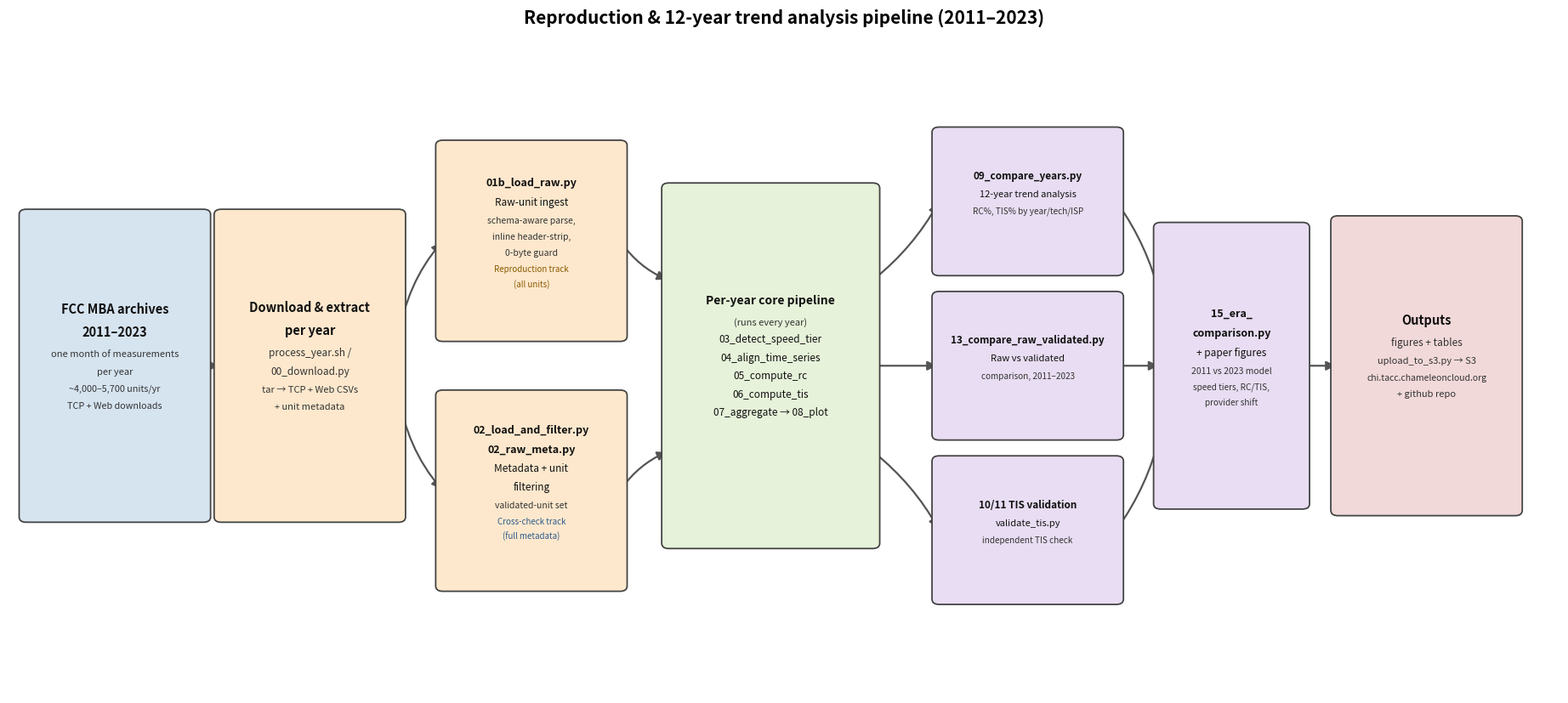

Source code (Python):
import matplotlib
matplotlib.use("Agg")
import matplotlib.pyplot as plt
from matplotlib.patches import FancyBboxPatch, FancyArrowPatch
import os

OUT = "output/figures"
os.makedirs(OUT, exist_ok=True)

C_SRC = "#d6e4f0"
C_ING = "#fde8cd"
C_CORE = "#e6f2d9"
C_ANA = "#e8ddf2"
C_OUT = "#f2d9d9"

XLIM, YLIM = 17.5, 10
FIG_W, FIG_H = 19, 8.5

fig, ax = plt.subplots(figsize=(FIG_W, FIG_H))
ax.set_xlim(0, XLIM)
ax.set_ylim(0, YLIM)
ax.axis("off")

registry = []


def line_h(fs):
    return fs * 2.0 / 72.0 * (YLIM / FIG_H)


def box(x, y, w, h, lines, fc, ec="#444", lw=1.3):
    """lines: list of (text, fs, weight, color). Text is vertically centered."""
    p = FancyBboxPatch((x - w / 2, y - h / 2), w, h,
                       boxstyle="round,pad=0.08", fc=fc, ec=ec, lw=lw, zorder=3)
    ax.add_patch(p)
    registry.append((p, "box", lines[0][0][:28], None))
    total = sum(line_h(fs) for _, fs, _, _ in lines)
    cur = y + total / 2
    for text, fs, weight, color in lines:
        style = "italic" if "italic" in str(weight) else "normal"
        weight = "normal" if "italic" in str(weight) else weight
        t = ax.text(x, cur, text, ha="center", va="center", fontsize=fs,
                    weight=weight, style=style, color=color, zorder=4, linespacing=1.8)
        registry.append((t, "text", text[:28], p))
        cur -= line_h(fs)


def arrow(x1, y1, x2, y2, lw=1.6, color="#555", ls="-", rad=0.0):
    a = FancyArrowPatch((x1, y1), (x2, y2), arrowstyle="-|>", mutation_scale=16,
                        lw=lw, color=color, linestyle=ls, zorder=2,
                        connectionstyle=f"arc3,rad={rad}")
    ax.add_patch(a)
    registry.append((a, "arrow", "", None))


# ============================ Stage A: source ============================
box(1.2, 5.0, 2.0, 4.6, [
    ("FCC MBA archives", 10.5, "bold", "#111"),
    ("2011\u20132023", 10.5, "bold", "#111"),
    ("one month of measurements", 8, "normal", "#333"),
    ("per year", 8, "normal", "#333"),
    ("~4,000\u20135,700 units/yr", 7.8, "normal", "#333"),
    ("TCP + Web downloads", 7.8, "normal", "#333"),
], C_SRC)

arrow(2.2, 5.0, 2.4, 5.0)

# ============================ Stage B: download ============================
box(3.4, 5.0, 2.0, 4.6, [
    ("Download & extract", 10.5, "bold", "#111"),
    ("per year", 10.5, "bold", "#111"),
    ("process_year.sh /", 8.5, "normal", "#333"),
    ("00_download.py", 8.5, "normal", "#333"),
    ("tar \u2192 TCP + Web CSVs", 8, "normal", "#333"),
    ("+ unit metadata", 8, "normal", "#333"),
], C_ING)

arrow(4.4, 5.4, 4.9, 6.9, rad=-0.15)
arrow(4.4, 4.6, 4.9, 3.1, rad=0.15)

# ============================ Stage C: ingest (two tracks) ============================
box(5.9, 6.9, 2.0, 2.9, [
    ("01b_load_raw.py", 9, "bold", "#111"),
    ("Raw-unit ingest", 8.5, "normal", "#111"),
    ("schema-aware parse,", 7.5, "normal", "#333"),
    ("inline header-strip,", 7.5, "normal", "#333"),
    ("0-byte guard", 7.5, "normal", "#333"),
    ("Reproduction track", 7, "italic", "#8a5a00"),
    ("(all units)", 7, "italic", "#8a5a00"),
], C_ING)

box(5.9, 3.1, 2.0, 2.9, [
    ("02_load_and_filter.py", 9, "bold", "#111"),
    ("02_raw_meta.py", 9, "bold", "#111"),
    ("Metadata + unit", 8.5, "normal", "#111"),
    ("filtering", 8.5, "normal", "#111"),
    ("validated-unit set", 7.5, "normal", "#333"),
    ("Cross-check track", 7, "italic", "#2c5a8a"),
    ("(full metadata)", 7, "italic", "#2c5a8a"),
], C_ING)

arrow(6.9, 6.9, 7.45, 6.3, rad=0.15)
arrow(6.9, 3.1, 7.45, 3.7, rad=-0.15)

# ============================ Stage D: per-year core ============================
box(8.6, 5.0, 2.3, 5.4, [
    ("Per-year core pipeline", 10, "bold", "#111"),
    ("(runs every year)", 8, "normal", "#333"),
    ("03_detect_speed_tier", 8.5, "normal", "#111"),
    ("04_align_time_series", 8.5, "normal", "#111"),
    ("05_compute_rc", 8.5, "normal", "#111"),
    ("06_compute_tis", 8.5, "normal", "#111"),
    ("07_aggregate \u2192 08_plot", 8.5, "normal", "#111"),
], C_CORE)

arrow(9.75, 6.3, 10.5, 7.5, rad=0.1)
arrow(9.75, 5.0, 10.5, 5.0)
arrow(9.75, 3.7, 10.5, 2.5, rad=-0.1)

# ============================ Stage E: cross-year ============================
box(11.5, 7.5, 2.0, 2.1, [
    ("09_compare_years.py", 8.5, "bold", "#111"),
    ("12-year trend analysis", 8, "normal", "#111"),
    ("RC%, TIS% by year/tech/ISP", 7.2, "normal", "#333"),
], C_ANA)

box(11.5, 5.0, 2.0, 2.1, [
    ("13_compare_raw_validated.py", 8.5, "bold", "#111"),
    ("Raw vs validated", 8, "normal", "#111"),
    ("comparison, 2011\u20132023", 7.2, "normal", "#333"),
], C_ANA)

box(11.5, 2.5, 2.0, 2.1, [
    ("10/11 TIS validation", 8.5, "bold", "#111"),
    ("validate_tis.py", 8, "normal", "#111"),
    ("independent TIS check", 7.2, "normal", "#333"),
], C_ANA)

arrow(12.5, 7.5, 13.0, 6.0, rad=-0.1)
arrow(12.5, 5.0, 13.0, 5.0)
arrow(12.5, 2.5, 13.0, 4.0, rad=0.1)

# ============================ Stage F: synthesis ============================
box(13.8, 5.0, 1.6, 4.2, [
    ("15_era_", 9, "bold", "#111"),
    ("comparison.py", 9, "bold", "#111"),
    ("+ paper figures", 8.5, "normal", "#111"),
    ("2011 vs 2023 model", 7.5, "normal", "#333"),
    ("speed tiers, RC/TIS,", 7.2, "normal", "#333"),
    ("provider shift", 7.2, "normal", "#333"),
], C_ANA)

arrow(14.6, 5.0, 15.0, 5.0)

# ============================ Stage G: outputs ============================
box(16.0, 5.0, 2.0, 4.4, [
    ("Outputs", 10.5, "bold", "#111"),
    ("figures + tables", 8.5, "normal", "#333"),
    ("upload_to_s3.py \u2192 S3", 8, "normal", "#333"),
    ("chi.tacc.chameleoncloud.org", 7.5, "normal", "#333"),
    ("+ github repo", 8, "normal", "#333"),
], C_OUT)

fig.suptitle("Reproduction & 12-year trend analysis pipeline (2011\u20132023)",
             fontsize=15, weight="bold", y=0.97)
fig.subplots_adjust(left=0.02, right=0.98, top=0.93, bottom=0.02)

# ============================ overlap check ============================
fig.canvas.draw()
renderer = fig.canvas.get_renderer()

def t_rect(t, pad=0):
    bb = t.get_window_extent(renderer)
    return (bb.x0 - pad, bb.y0 - pad, bb.x1 + pad, bb.y1 + pad)

def r_rect(p):
    bb = p.get_window_extent(renderer)
    return (bb.x0, bb.y0, bb.x1, bb.y1)

def overlap(a, b):
    return not (a[2] <= b[0] or b[2] <= a[0] or a[3] <= b[1] or b[3] <= a[1])

problems = []

texts = [(t, tag, owner) for t, kind, tag, owner in registry if kind == "text"]
boxes_ = [(p, tag) for p, kind, tag, _ in registry if kind == "box"]
arrows_ = [(a, tag) for a, kind, tag, _ in registry if kind == "arrow"]

for t, tag, owner in texts:
    if not tag:
        continue
    tr = t_rect(t)
    for p, btag in boxes_:
        if p is owner:
            continue
        if overlap(tr, r_rect(p)):
            problems.append(f"TEXT OUTSIDE/OVER BOX: '{tag}' vs box '{btag}'")

for i in range(len(texts)):
    for j in range(i + 1, len(texts)):
        t1, tag1, _ = texts[i]
        t2, tag2, _ = texts[j]
        if not tag1 or not tag2:
            continue
        if overlap(t_rect(t1, 1), t_rect(t2, 1)):
            problems.append(f"TEXT-TEXT OVERLAP: '{tag1}' vs '{tag2}'")

for a, atag in arrows_:
    path = a.get_path()
    verts = a.get_patch_transform().transform(path.vertices)
    for t, tag, _ in texts:
        if not tag:
            continue
        tr = t_rect(t, 2)
        hit = False
        for vx, vy in verts[::2]:
            if tr[0] <= vx <= tr[2] and tr[1] <= vy <= tr[3]:
                hit = True
                break
        if hit:
            problems.append(f"ARROW THROUGH TEXT: '{tag}'")

if problems:
    print("OVERLAP PROBLEMS:")
    for p in sorted(set(problems)):
        print("  -", p)
else:
    print("No overlaps detected.")

out = f"{OUT}/fig_pipeline.png"
fig.savefig(out, dpi=150)
plt.close(fig)
print("Wrote", out)
